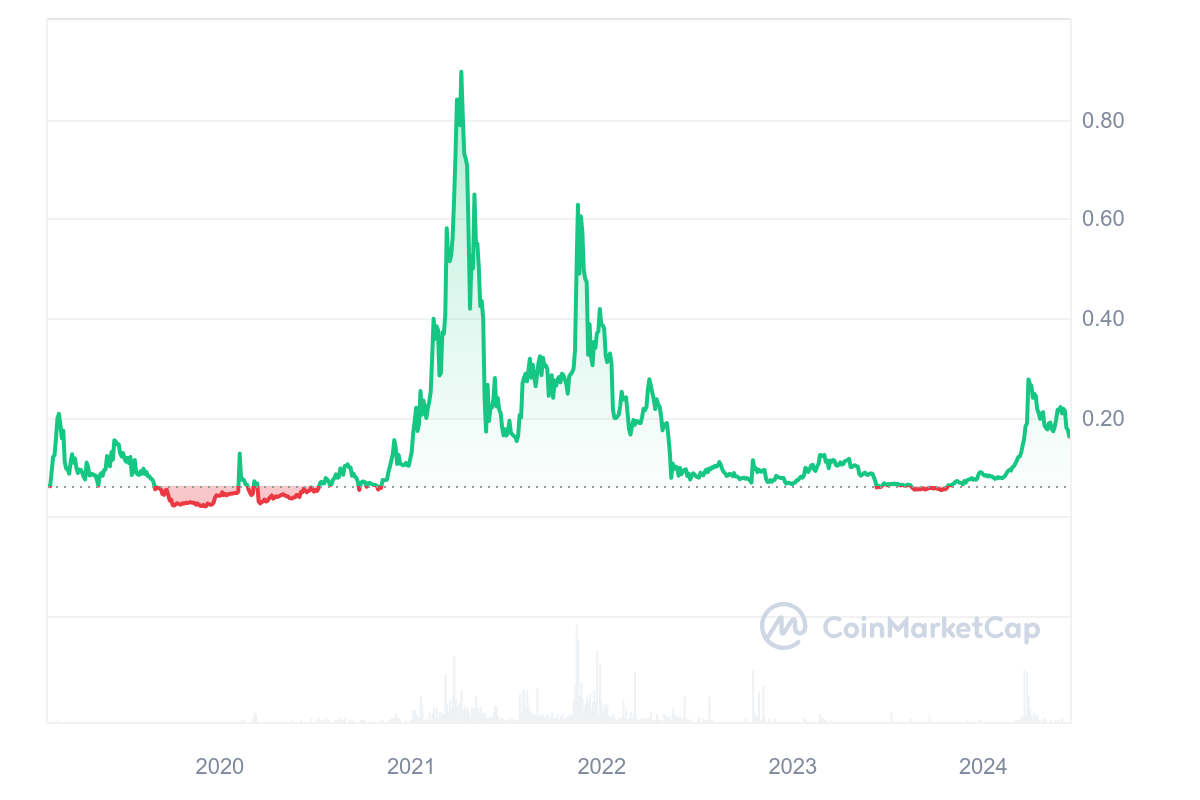

The file beside this chart, header and first rows:
name; open; high; low; close; volume; marketCap; timestamp
2781; 0.1503; 0.1887; 0.0805; 0.1014; 1649374; 4394436; 2019-03-01T00:00:00.000Z
2781; 0.1014; 0.1116; 0.07226; 0.07934; 1612056; 3362584; 2019-04-01T00:00:00.000Z
2781; 0.07918; 0.1258; 0.0622; 0.1191; 1556665; 5010254; 2019-05-01T00:00:00.000Z
2781; 0.1191; 0.1827; 0.09909; 0.1164; 2170030; 21310681; 2019-06-01T00:00:00.000Z
2781; 0.1164; 0.1315; 0.0819; 0.0874; 1375955; 16037538; 2019-07-01T00:00:00.000Z
2781; 0.08741; 0.106; 0.05269; 0.05817; 1530428; 10746201; 2019-08-01T00:00:00.000Z
2781; 0.05815; 0.06252; 0.0275; 0.02922; 1004540; 5403656; 2019-09-01T00:00:00.000Z
2781; 0.02942; 0.03259; 0.0197; 0.02799; 395051; 5200521; 2019-10-01T00:00:00.000Z
2781; 0.02796; 0.03044; 0.01979; 0.02294; 294061; 4284830; 2019-11-01T00:00:00.000Z
2781; 0.02287; 0.04533; 0.01969; 0.04147; 521068; 7773999; 2019-12-01T00:00:00.000Z
2781; 0.04147; 0.07459; 0.04122; 0.04818; 773455; 9060300; 2020-01-01T00:00:00.000Z
2781; 0.04819; 0.1679; 0.03875; 0.04354; 735008; 9111723; 2020-02-01T00:00:00.000Z
2781; 0.04351; 0.08431; 0.02143; 0.03156; 653799; 6682574; 2020-03-01T00:00:00.000Z
2781; 0.03156; 0.04764; 0.03017; 0.04545; 3067684; 9624578; 2020-04-01T00:00:00.000Z
2781; 0.04545; 0.04715; 0.03382; 0.03973; 1819145; 8416910; 2020-05-01T00:00:00.000Z
2781; 0.03958; 0.06435; 0.03958; 0.05344; 3742342; 11844233; 2020-06-01T00:00:00.000Z
2781; 0.05376; 0.08579; 0.04864; 0.06733; 3743731; 15521627; 2020-07-01T00:00:00.000Z
2781; 0.0759; 1.04; 0.0009408; 0.09744; 78256912; 23515568; 2020-08-01T00:00:00.000Z
2781; 0.09764; 0.1286; 0.05305; 0.07124; 102892342; 17323107; 2020-09-01T00:00:00.000Z
2781; 0.0714; 0.07587; 0.05233; 0.06049; 82647635; 14714556; 2020-10-01T00:00:00.000Z
2781; 0.06049; 0.1675; 0.05481; 0.1381; 130940289; 37747345; 2020-11-01T00:00:00.000Z
2781; 0.1383; 0.1736; 0.0929; 0.1316; 161511684; 35752127; 2020-12-01T00:00:00.000Z
2781; 0.1316; 0.2722; 0.1171; 0.1967; 437505227; 53712684; 2021-01-01T00:00:00.000Z
2781; 0.1963; 0.4201; 0.1907; 0.3055; 319320697; 83780337; 2021-02-01T00:00:00.000Z
2781; 0.3056; 0.8781; 0.3054; 0.8031; 809982699; 225130843; 2021-03-01T00:00:00.000Z
2781; 0.805; 0.9052; 0.3625; 0.6879; 615666727; 193041453; 2021-04-01T00:00:00.000Z
2781; 0.6799; 0.7728; 0.1382; 0.2261; 492920448; 63897882; 2021-05-01T00:00:00.000Z
2781; 0.2261; 0.3095; 0.1333; 0.1742; 283037281; 49323007; 2021-06-01T00:00:00.000Z
2781; 0.1742; 0.2617; 0.1343; 0.2302; 381112479; 66313483; 2021-07-01T00:00:00.000Z
2781; 0.229; 0.3732; 0.2286; 0.3008; 799331480; 88180887; 2021-08-01T00:00:00.000Z
2781; 0.3007; 0.3776; 0.215; 0.2488; 386806608; 72959538; 2021-09-01T00:00:00.000Z
2781; 0.2497; 0.3318; 0.2443; 0.2898; 271066976; 84718576; 2021-10-01T00:00:00.000Z
2781; 0.2894; 0.8113; 0.2767; 0.4724; 2056065759; 140323049; 2021-11-01T00:00:00.000Z
2781; 0.471; 0.5433; 0.2808; 0.37; 1109252854; 109950212; 2021-12-01T00:00:00.000Z
2781; 0.3699; 0.4112; 0.1712; 0.2038; 424104402; 60596999; 2022-01-01T00:00:00.000Z
2781; 0.2038; 0.2791; 0.1504; 0.1886; 274994009; 56912491; 2022-02-01T00:00:00.000Z
2781; 0.1886; 0.2706; 0.1811; 0.2693; 301932849; 81316808; 2022-03-01T00:00:00.000Z
2781; 0.2693; 0.2951; 0.1686; 0.1691; 227995439; 53306349; 2022-04-01T00:00:00.000Z
2781; 0.1691; 0.2034; 0.06516; 0.09432; 275694137; 37039571; 2022-05-01T00:00:00.000Z
2781; 0.09431; 0.1418; 0.06999; 0.07834; 183073311; 30778769; 2022-06-01T00:00:00.000Z
2781; 0.07842; 0.1228; 0.0744; 0.1005; 174950705; 39503035; 2022-07-01T00:00:00.000Z
2781; 0.1005; 0.1154; 0.07843; 0.08355; 82255145; 32918729; 2022-08-01T00:00:00.000Z
2781; 0.08355; 0.08892; 0.07461; 0.07825; 57903525; 30863633; 2022-09-01T00:00:00.000Z
2781; 0.07825; 0.2166; 0.06302; 0.09167; 940466928; 37583199; 2022-10-01T00:00:00.000Z
2781; 0.09165; 0.1196; 0.0626; 0.08228; 165503717; 33533062; 2022-11-01T00:00:00.000Z
2781; 0.0823; 0.08685; 0.06445; 0.06588; 54030859; 26938131; 2022-12-01T00:00:00.000Z
2781; 0.06585; 0.1174; 0.06563; 0.09285; 106584543; 38086543; 2023-01-01T00:00:00.000Z
2781; 0.09284; 0.1526; 0.08953; 0.1246; 175651685; 51240274; 2023-02-01T00:00:00.000Z
2781; 0.1246; 0.1311; 0.09201; 0.111; 94476180; 45796593; 2023-03-01T00:00:00.000Z
2781; 0.111; 0.1304; 0.0986; 0.102; 78263687; 42233736; 2023-04-01T00:00:00.000Z
2781; 0.102; 0.104; 0.08182; 0.08445; 39378322; 35055665; 2023-05-01T00:00:00.000Z
2781; 0.08445; 0.08823; 0.05392; 0.06327; 47898516; 26339531; 2023-06-01T00:00:00.000Z
2781; 0.06325; 0.08044; 0.06102; 0.06315; 52114720; 26366726; 2023-07-01T00:00:00.000Z
2781; 0.06315; 0.0723; 0.05322; 0.05468; 41198132; 22895152; 2023-08-01T00:00:00.000Z
2781; 0.05466; 0.06587; 0.05216; 0.05781; 53327304; 24271459; 2023-09-01T00:00:00.000Z
2781; 0.05781; 0.06565; 0.05287; 0.06299; 36593329; 26518493; 2023-10-01T00:00:00.000Z
2781; 0.06298; 0.07444; 0.06168; 0.0736; 48170895; 31063998; 2023-11-01T00:00:00.000Z
2781; 0.07363; 0.09897; 0.07221; 0.08433; 71154285; 35690302; 2023-12-01T00:00:00.000Z
2781; 0.08444; 0.09191; 0.07342; 0.07807; 47859336; 33124157; 2024-01-01T00:00:00.000Z
2781; 0.07809; 0.1063; 0.07618; 0.1039; 62220422; 44173890; 2024-02-01T00:00:00.000Z
... 4 more rows
